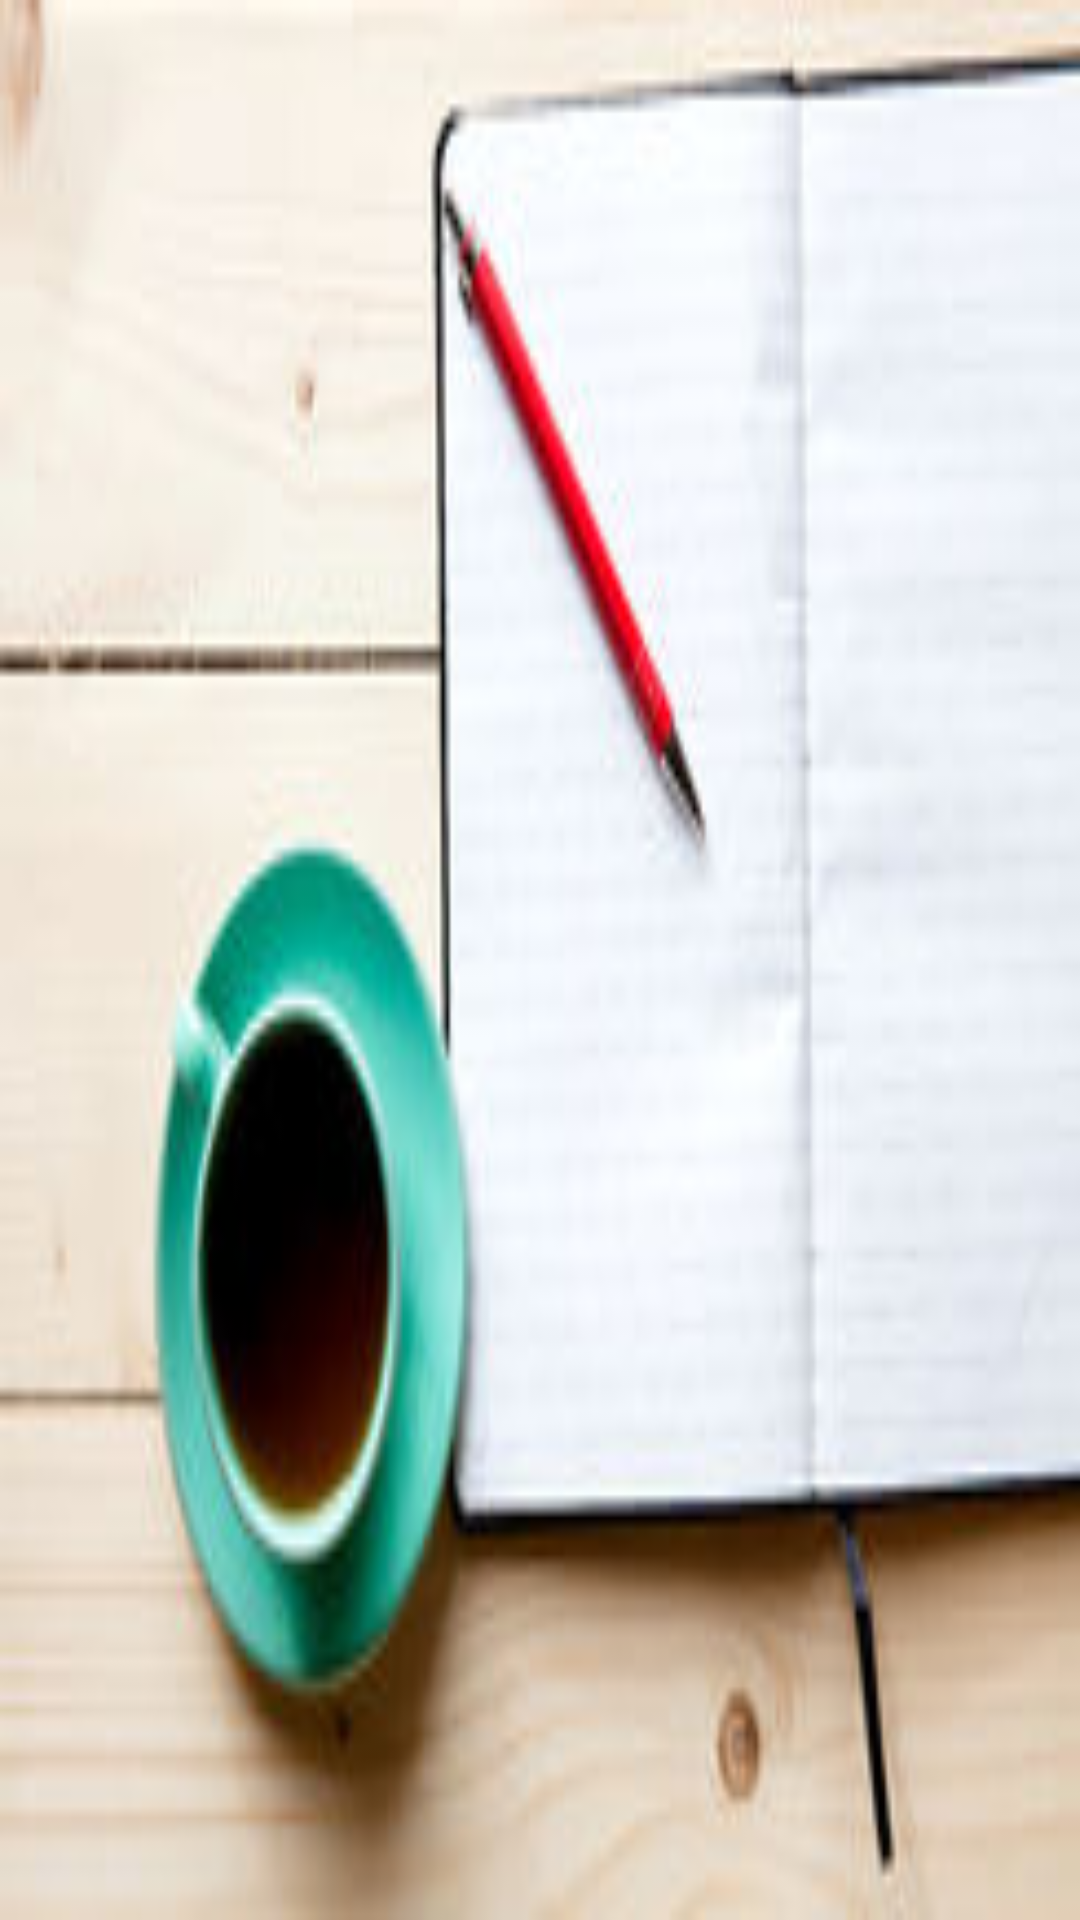

Layout XML and referenced resources for this Android screen:
<!-- AndroidManifest.xml: application theme AppTheme -->
<!-- res/layout/navigationdrawerheader.xml -->
<?xml version="1.0" encoding="utf-8"?>
<RelativeLayout
    xmlns:android="http://schemas.android.com/apk/res/android"
    android:background="@drawable/draewr_header"
    android:layout_width="match_parent"
    android:layout_height="180dp">

</RelativeLayout>
<!-- resources referenced by this layout -->
<resources>
  <!-- drawable draewr_header: jpg bitmap (drawable, 11189 bytes) -->
  <style name="AppTheme" parent="Theme.AppCompat.Light.NoActionBar">
          
          <item name="colorPrimary">@color/colorPrimary</item>
          <item name="colorPrimaryDark">@color/colorPrimaryDark</item>
          <item name="colorAccent">@color/colorAccent</item>
      </style>
  <color name="colorPrimary">#43A047</color>
  <color name="colorPrimaryDark">#388E3c</color>
  <color name="colorAccent">#81C784</color>
</resources>
